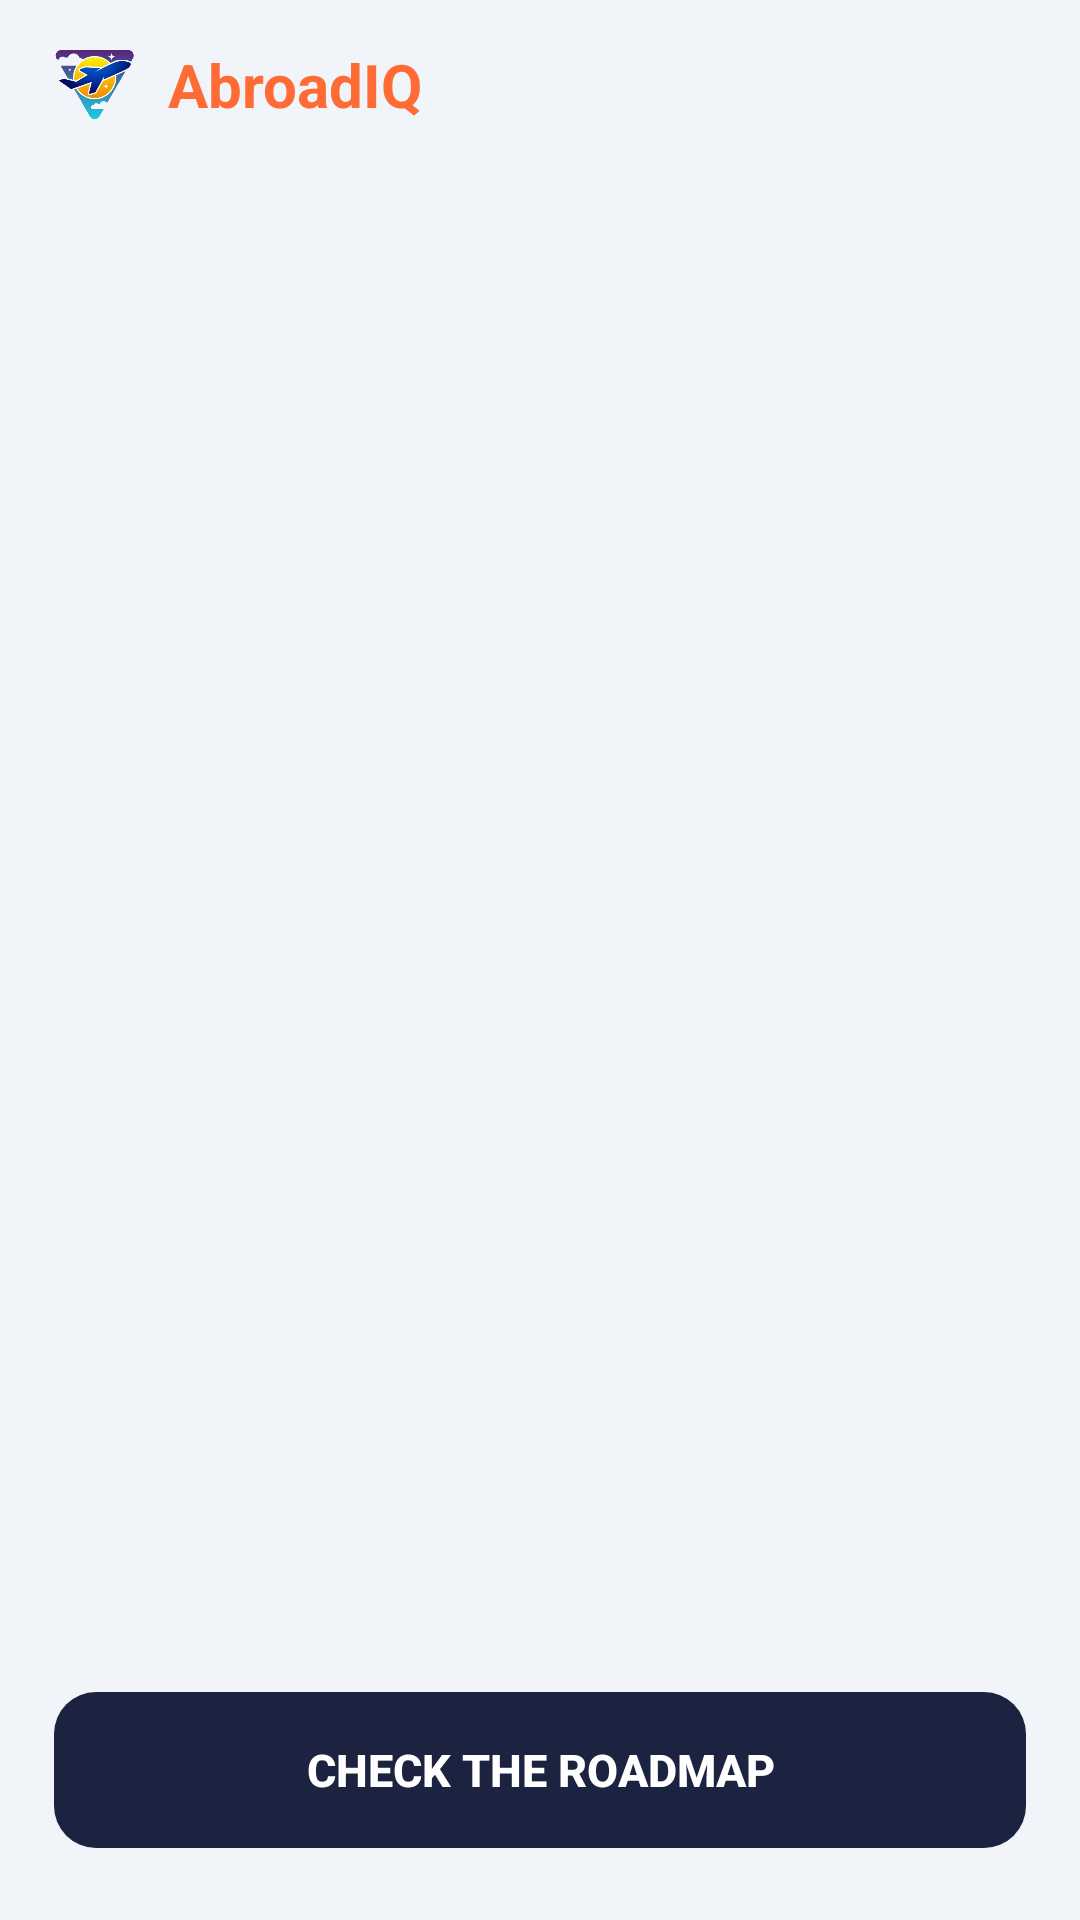

Write the Android layout XML for this screen, with the resource values it uses.
<!-- AndroidManifest.xml: application theme Theme.MadFinalProject -->
<!-- res/layout/activity_roadmap_country_selection.xml -->
<?xml version="1.0" encoding="utf-8"?>
<androidx.constraintlayout.widget.ConstraintLayout
    xmlns:android="http://schemas.android.com/apk/res/android"
    xmlns:app="http://schemas.android.com/apk/res-auto"
    android:layout_width="match_parent"
    android:layout_height="match_parent"
    android:background="@color/splash_background">

    
    <androidx.constraintlayout.widget.ConstraintLayout
        android:id="@+id/topbar"
        android:layout_width="0dp"
        android:layout_height="56dp"
        android:background="@color/splash_background"
        android:paddingStart="16dp"
        android:paddingEnd="16dp"
        app:layout_constraintTop_toTopOf="parent"
        app:layout_constraintStart_toStartOf="parent"
        app:layout_constraintEnd_toEndOf="parent">

        <ImageView
            android:id="@+id/iv_logo"
            android:layout_width="32dp"
            android:layout_height="32dp"
            android:src="@drawable/logo"
            app:layout_constraintStart_toStartOf="parent"
            app:layout_constraintTop_toTopOf="parent"
            app:layout_constraintBottom_toBottomOf="parent" />

        <TextView
            android:id="@+id/tv_logo_text"
            android:layout_width="wrap_content"
            android:layout_height="wrap_content"
            android:text="AbroadIQ"
            android:textColor="#FF6B35"
            android:textSize="20sp"
            android:textStyle="bold"
            android:layout_marginStart="8dp"
            app:layout_constraintStart_toEndOf="@id/iv_logo"
            app:layout_constraintTop_toTopOf="@id/iv_logo"
            app:layout_constraintBottom_toBottomOf="@id/iv_logo" />

        <ImageView
            android:id="@+id/iv_bell"
            android:layout_width="34dp"
            android:layout_height="34dp"
            android:src="@drawable/notification"
            android:padding="8dp"
            app:layout_constraintEnd_toEndOf="parent"
            app:layout_constraintTop_toTopOf="parent"
            app:layout_constraintBottom_toBottomOf="parent" />
    </androidx.constraintlayout.widget.ConstraintLayout>

    
    <View
        android:id="@+id/topbar_divider"
        android:layout_width="0dp"
        android:layout_height="1dp"
        android:background="#12FFFFFF"
        app:layout_constraintTop_toBottomOf="@id/topbar"
        app:layout_constraintStart_toStartOf="parent"
        app:layout_constraintEnd_toEndOf="parent" />

    
    <LinearLayout
        android:id="@+id/layout_loading"
        android:layout_width="0dp"
        android:layout_height="0dp"
        android:orientation="vertical"
        android:gravity="center"
        android:visibility="gone"
        app:layout_constraintTop_toBottomOf="@id/topbar_divider"
        app:layout_constraintBottom_toTopOf="@id/btn_next"
        app:layout_constraintStart_toStartOf="parent"
        app:layout_constraintEnd_toEndOf="parent">

        <ProgressBar
            android:layout_width="40dp"
            android:layout_height="40dp"
            android:indeterminateTint="#4A6CF7" />

        <TextView
            android:layout_width="wrap_content"
            android:layout_height="wrap_content"
            android:text="Loading countries..."
            android:textColor="#6B7280"
            android:textSize="13sp"
            android:layout_marginTop="12dp" />
    </LinearLayout>

    
    <ScrollView
        android:id="@+id/scroll_content"
        android:layout_width="0dp"
        android:layout_height="0dp"
        android:visibility="gone"
        app:layout_constraintTop_toBottomOf="@id/topbar_divider"
        app:layout_constraintBottom_toTopOf="@id/btn_next"
        app:layout_constraintStart_toStartOf="parent"
        app:layout_constraintEnd_toEndOf="parent">

        <LinearLayout
            android:layout_width="match_parent"
            android:layout_height="wrap_content"
            android:orientation="vertical"
            android:padding="18dp">

            <TextView
                android:layout_width="wrap_content"
                android:layout_height="wrap_content"
                android:text="STEP 1 OF 1"
                android:textColor="#7B93FF"
                android:textSize="10sp"
                android:letterSpacing="0.12"
                android:layout_marginBottom="8dp" />

            <TextView
                android:layout_width="wrap_content"
                android:layout_height="wrap_content"
                android:text="Kahan jana chahte ho?"
                android:textColor="#F0F2FF"
                android:textSize="22sp"
                android:textStyle="bold"
                android:layout_marginBottom="6dp" />

            <TextView
                android:layout_width="wrap_content"
                android:layout_height="wrap_content"
                android:text="Select your dream country and we will create a complete roadmap for you"
                android:textColor="#6B7280"
                android:textSize="13sp"
                android:lineSpacingMultiplier="1.4"
                android:layout_marginBottom="20dp" />

            
            <androidx.recyclerview.widget.RecyclerView
                android:id="@+id/rv_countries"
                android:layout_width="match_parent"
                android:layout_height="wrap_content"
                android:nestedScrollingEnabled="false" />

        </LinearLayout>
    </ScrollView>

    
    <Button
        android:id="@+id/btn_next"
        android:layout_width="0dp"
        android:layout_height="52dp"
        android:text="Check the Roadmap"
        android:textColor="#FFFFFF"
        android:textSize="15sp"
        android:textStyle="bold"
        android:background="@drawable/bg_btn_disabled"
        android:enabled="false"
        android:layout_marginStart="18dp"
        android:layout_marginEnd="18dp"
        android:layout_marginBottom="24dp"
        app:layout_constraintStart_toStartOf="parent"
        app:layout_constraintEnd_toEndOf="parent"
        app:layout_constraintBottom_toBottomOf="parent" />

</androidx.constraintlayout.widget.ConstraintLayout>
<!-- resources referenced by this layout -->
<resources>
  <color name="splash_background">#F1F5F9</color>
  <!-- drawable bg_btn_disabled (drawable) -->
  <?xml version="1.0" encoding="utf-8"?>
  <shape xmlns:android="http://schemas.android.com/apk/res/android"
      android:shape="rectangle">
      <solid android:color="#1C2340"/>
      <corners android:radius="14dp"/>
  </shape>
  <!-- drawable logo: png bitmap (drawable, 74251 bytes) -->
  <style name="Theme.MadFinalProject" parent="Base.Theme.MadFinalProject" />
  <style name="Base.Theme.MadFinalProject" parent="Theme.Material3.DayNight.NoActionBar">
          
          
      </style>
</resources>
